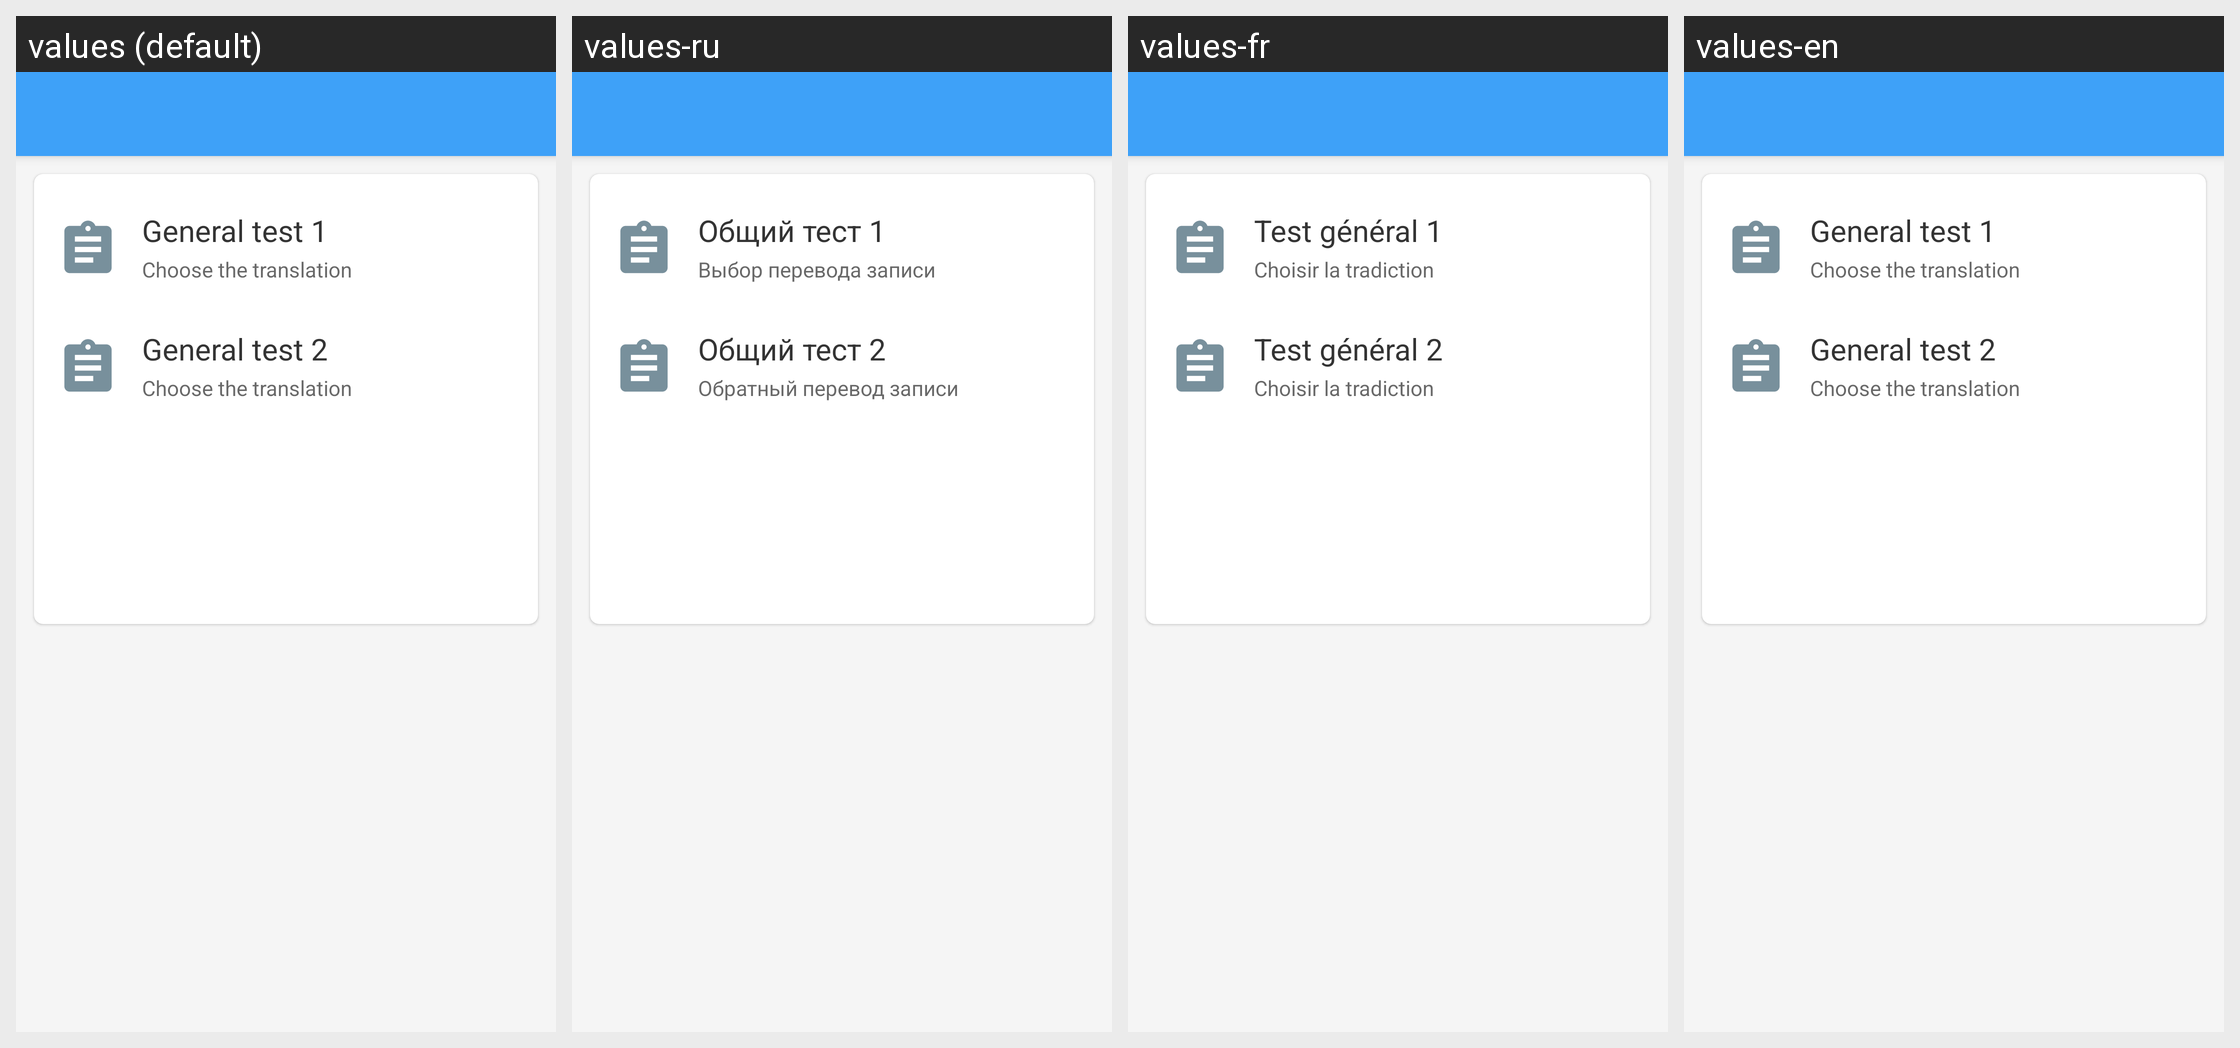

This grid shows one Android layout under several languages. Give, for every string resource on the screen, its name, the default text and each shown locale's text.
Android screen res/layout/activity_section_test.xml rendered under 4 locales, left to right: values (default), values-ru, values-fr, values-en. Device: Nexus 5 (rendered at 1080×1920; each locale shown at half size, 540×960, under a caption strip naming it); theme AppTheme.
Strings drawn on this screen, with the default value and each locale's value (text and hints the layout hard-codes, and strings that could not be matched under every locale, appear in the picture but are not listed):

section_ex_link_title_1
  values: General test 1
  values-ru: Общий тест 1
  values-fr: Test général 1
  values-en: General test 1

voc_ex_link_first_desc
  values: Choose the translation
  values-ru: Выбор перевода записи
  values-fr: Choisir la tradiction
  values-en: Choose the translation

section_ex_link_title_2
  values: General test 2
  values-ru: Общий тест 2
  values-fr: Test général 2
  values-en: General test 2

voc_ex_link_second_desc
  values: Choose the translation
  values-ru: Обратный перевод записи
  values-fr: Choisir la tradiction
  values-en: Choose the translation
